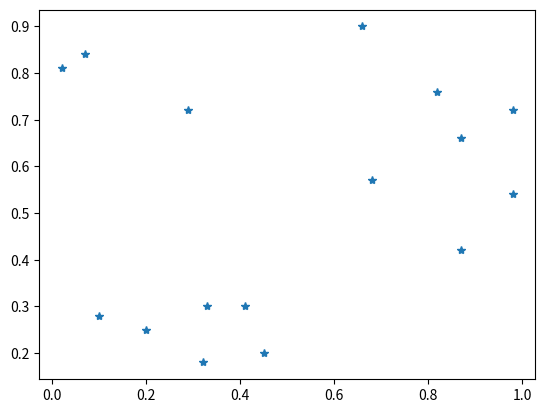

Source code (Python):
import matplotlib.pyplot as plt
import numpy as np


if __name__ == '__main__':
    b = np.array([ [0.02 ,0.81],
                  [0.87 ,0.42],
                   [0.66 ,0.9],
                   [0.45, 0.2],
                   [0.41 ,0.3],
                   [0.32 ,0.18],
                   [0.98 ,0.72],
                   [0.82, 0.76],
                   [0.1, 0.28],
                   [0.68, 0.57],
                   [0.98 ,0.54],
                   [0.87 ,0.66],
                   [0.07 ,0.84],
                   [0.2 ,0.25],
                   [0.29 ,0.72],
                   [0.33 ,0.3]]).transpose()

    a = np.array([[0.22, 0.2],
         [0.85, 0.38],
         [0.99, 0.25],
         [0.16, 0.71],
         [0.14, 0.27],
         [0.92, 0.81]]).transpose()
    print(a[:][0])
    plt.plot(b[:][0], b[:][1], '*')
    plt.show()
